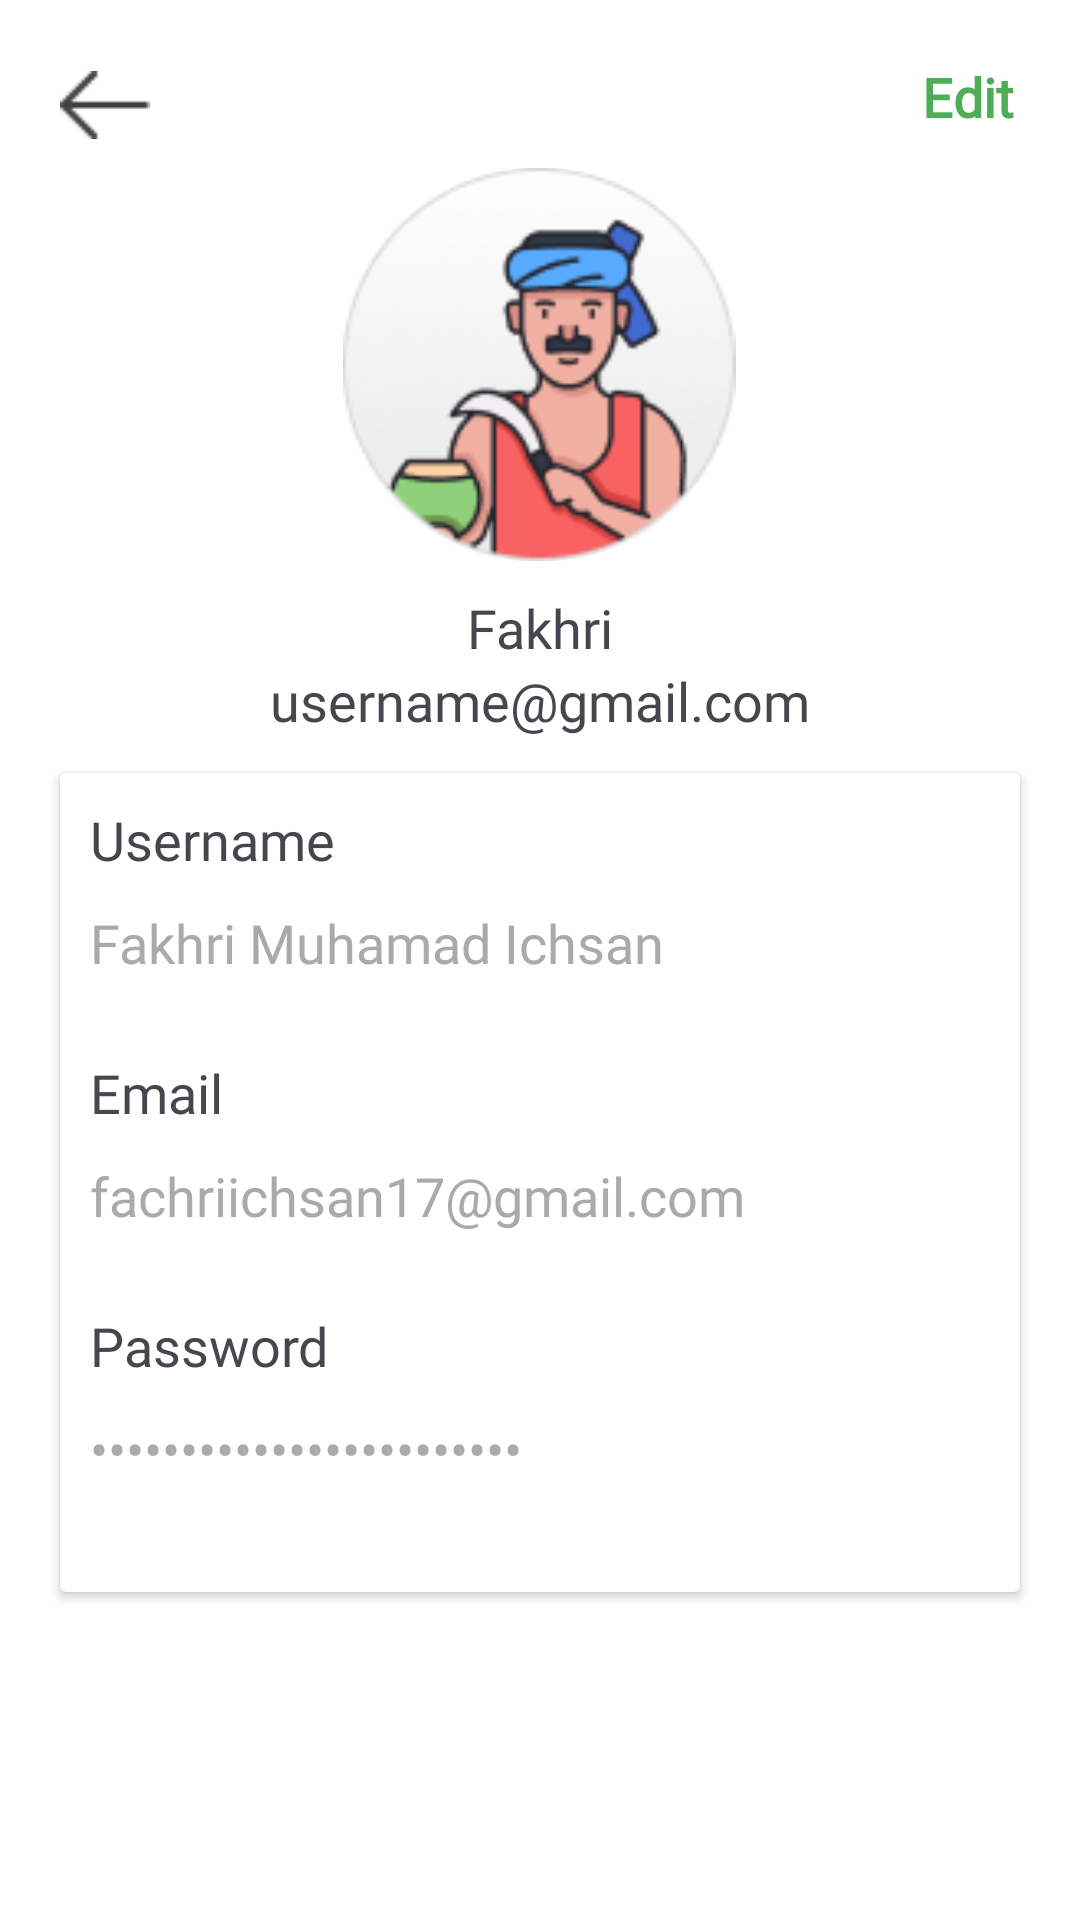

The Android layout XML behind this screen, and the referenced resources:
<!-- AndroidManifest.xml: application theme Theme.TANIALTECH -->
<!-- res/layout/fragment_profile.xml -->
<?xml version="1.0" encoding="utf-8"?>
<androidx.constraintlayout.widget.ConstraintLayout xmlns:android="http://schemas.android.com/apk/res/android"
    xmlns:tools="http://schemas.android.com/tools"
    android:layout_width="match_parent"
    android:layout_height="match_parent"
    xmlns:app="http://schemas.android.com/apk/res-auto"
    android:background="@color/white"
    android:id="@+id/fragment_container"
    tools:context=".profile.ProfileFragment">

    <ImageView
        android:id="@+id/back"
        android:layout_width="30dp"
        android:layout_height="30dp"
        android:layout_marginStart="20dp"
        android:layout_marginTop="20dp"
        android:src="@drawable/back"
        app:layout_constraintStart_toStartOf="parent"
        app:layout_constraintTop_toTopOf="parent" />

    <TextView
        android:id="@+id/edit"
        android:layout_width="wrap_content"
        android:layout_height="wrap_content"
        android:layout_marginTop="20dp"
        android:layout_marginEnd="22dp"
        android:fontFamily="@font/maison_neue_medium"
        android:text="Edit"
        android:textColor="@color/green"
        android:textSize="18sp"
        android:textStyle="bold"
        app:layout_constraintEnd_toEndOf="parent"
        app:layout_constraintTop_toTopOf="parent" />

    <com.google.android.material.imageview.ShapeableImageView
        android:id="@+id/imageView"
        android:layout_width="136dp"
        android:layout_height="131dp"
        android:layout_marginTop="56dp"
        android:src="@drawable/profile"
        app:layout_constraintEnd_toEndOf="parent"
        app:layout_constraintHorizontal_bias="0.498"
        app:layout_constraintStart_toStartOf="parent"
        app:layout_constraintTop_toTopOf="parent"
        app:shapeAppearanceOverlay="@style/RoundedImage"/>

    <TextView
        android:id="@+id/nama"
        android:layout_width="wrap_content"
        android:layout_height="wrap_content"
        android:layout_marginTop="10dp"
        android:fontFamily="@font/maison_neue_medium"
        android:text="Fakhri"
        android:textSize="18sp"
        app:layout_constraintEnd_toEndOf="parent"
        app:layout_constraintStart_toStartOf="parent"
        app:layout_constraintTop_toBottomOf="@+id/imageView" />

    <TextView
        android:id="@+id/email"
        android:layout_width="wrap_content"
        android:layout_height="wrap_content"
        android:fontFamily="@font/maison_neue_medium"
        android:text="username@gmail.com"
        android:textSize="18sp"
        app:layout_constraintEnd_toEndOf="parent"
        app:layout_constraintStart_toStartOf="parent"
        app:layout_constraintTop_toBottomOf="@+id/nama" />

    <androidx.cardview.widget.CardView
        android:id="@+id/cardView"
        android:layout_width="match_parent"
        android:layout_height="wrap_content"
        android:layout_marginHorizontal="20dp"
        android:layout_marginTop="12dp"
        app:layout_constraintTop_toBottomOf="@id/email"
        tools:layout_editor_absoluteX="20dp">

        <androidx.constraintlayout.widget.ConstraintLayout
            android:layout_width="match_parent"
            android:layout_height="wrap_content"
            android:padding="10dp"
            app:cardCornerRadius="12dp"
            app:cardPreventCornerOverlap="true">

            <TextView
                android:id="@+id/uname"
                android:layout_width="wrap_content"
                android:layout_height="wrap_content"
                android:fontFamily="@font/maison_neue_bold"
                android:text="Username"
                android:textSize="18sp"
                app:layout_constraintStart_toStartOf="parent"
                app:layout_constraintTop_toTopOf="parent" />

            <TextView
                android:id="@+id/namefield"
                android:layout_width="match_parent"
                android:layout_height="50dp"
                android:layout_marginTop="10dp"
                android:fontFamily="@font/maison_neue_medium"
                android:text="Fakhri Muhamad Ichsan"
                android:textColor="#AAAAAA"
                android:textSize="18sp"
                app:layout_constraintStart_toStartOf="parent"
                app:layout_constraintTop_toBottomOf="@+id/uname"
                tools:ignore="SpeakableTextPresentCheck" />

            <TextView
                android:id="@+id/mail"
                android:layout_width="wrap_content"
                android:layout_height="wrap_content"
                android:fontFamily="@font/maison_neue_bold"
                android:text="Email"
                android:textSize="18sp"
                app:layout_constraintStart_toStartOf="parent"
                app:layout_constraintTop_toBottomOf="@+id/namefield" />

            <TextView
                android:id="@+id/mailfield"
                android:layout_width="match_parent"
                android:layout_height="50dp"
                android:layout_marginTop="10dp"
                android:fontFamily="@font/maison_neue_medium"
                android:text="fachriichsan17@gmail.com"
                android:textColor="#AAAAAA"
                android:textSize="18sp"
                app:layout_constraintStart_toStartOf="parent"
                app:layout_constraintTop_toBottomOf="@+id/mail"
                tools:ignore="SpeakableTextPresentCheck" />

            <TextView
                android:id="@+id/password"
                android:layout_width="wrap_content"
                android:layout_height="wrap_content"
                android:fontFamily="@font/maison_neue_bold"
                android:text="Password"
                android:textSize="18sp"
                app:layout_constraintStart_toStartOf="parent"
                app:layout_constraintTop_toBottomOf="@+id/mailfield" />

            <TextView
                android:id="@+id/passfield"
                android:layout_width="match_parent"
                android:layout_height="50dp"
                android:layout_marginTop="10dp"
                android:fontFamily="@font/maison_neue_medium"
                android:inputType="textPassword"
                android:text="fachriichsan17@gmail.com"
                android:textColor="#AAAAAA"
                android:textSize="18sp"
                app:layout_constraintStart_toStartOf="parent"
                app:layout_constraintTop_toBottomOf="@+id/password"
                tools:ignore="SpeakableTextPresentCheck" />

        </androidx.constraintlayout.widget.ConstraintLayout>
    </androidx.cardview.widget.CardView>

</androidx.constraintlayout.widget.ConstraintLayout>
<!-- resources referenced by this layout -->
<resources>
  <color name="green">#4FAD55</color>
  <color name="white">#FFFFFFFF</color>
  <!-- drawable back: png bitmap (drawable, 271 bytes) -->
  <!-- drawable profile: png bitmap (drawable, 13290 bytes) -->
  <style name="RoundedImage">
          <item name="cornerFamily">rounded</item>
          <item name="cornerSize">50%</item>
      </style>
  <style name="Theme.TANIALTECH" parent="Base.Theme.TANIALTECH" />
  <style name="Base.Theme.TANIALTECH" parent="Theme.Material3.DayNight.NoActionBar">
          
          
      </style>
</resources>
